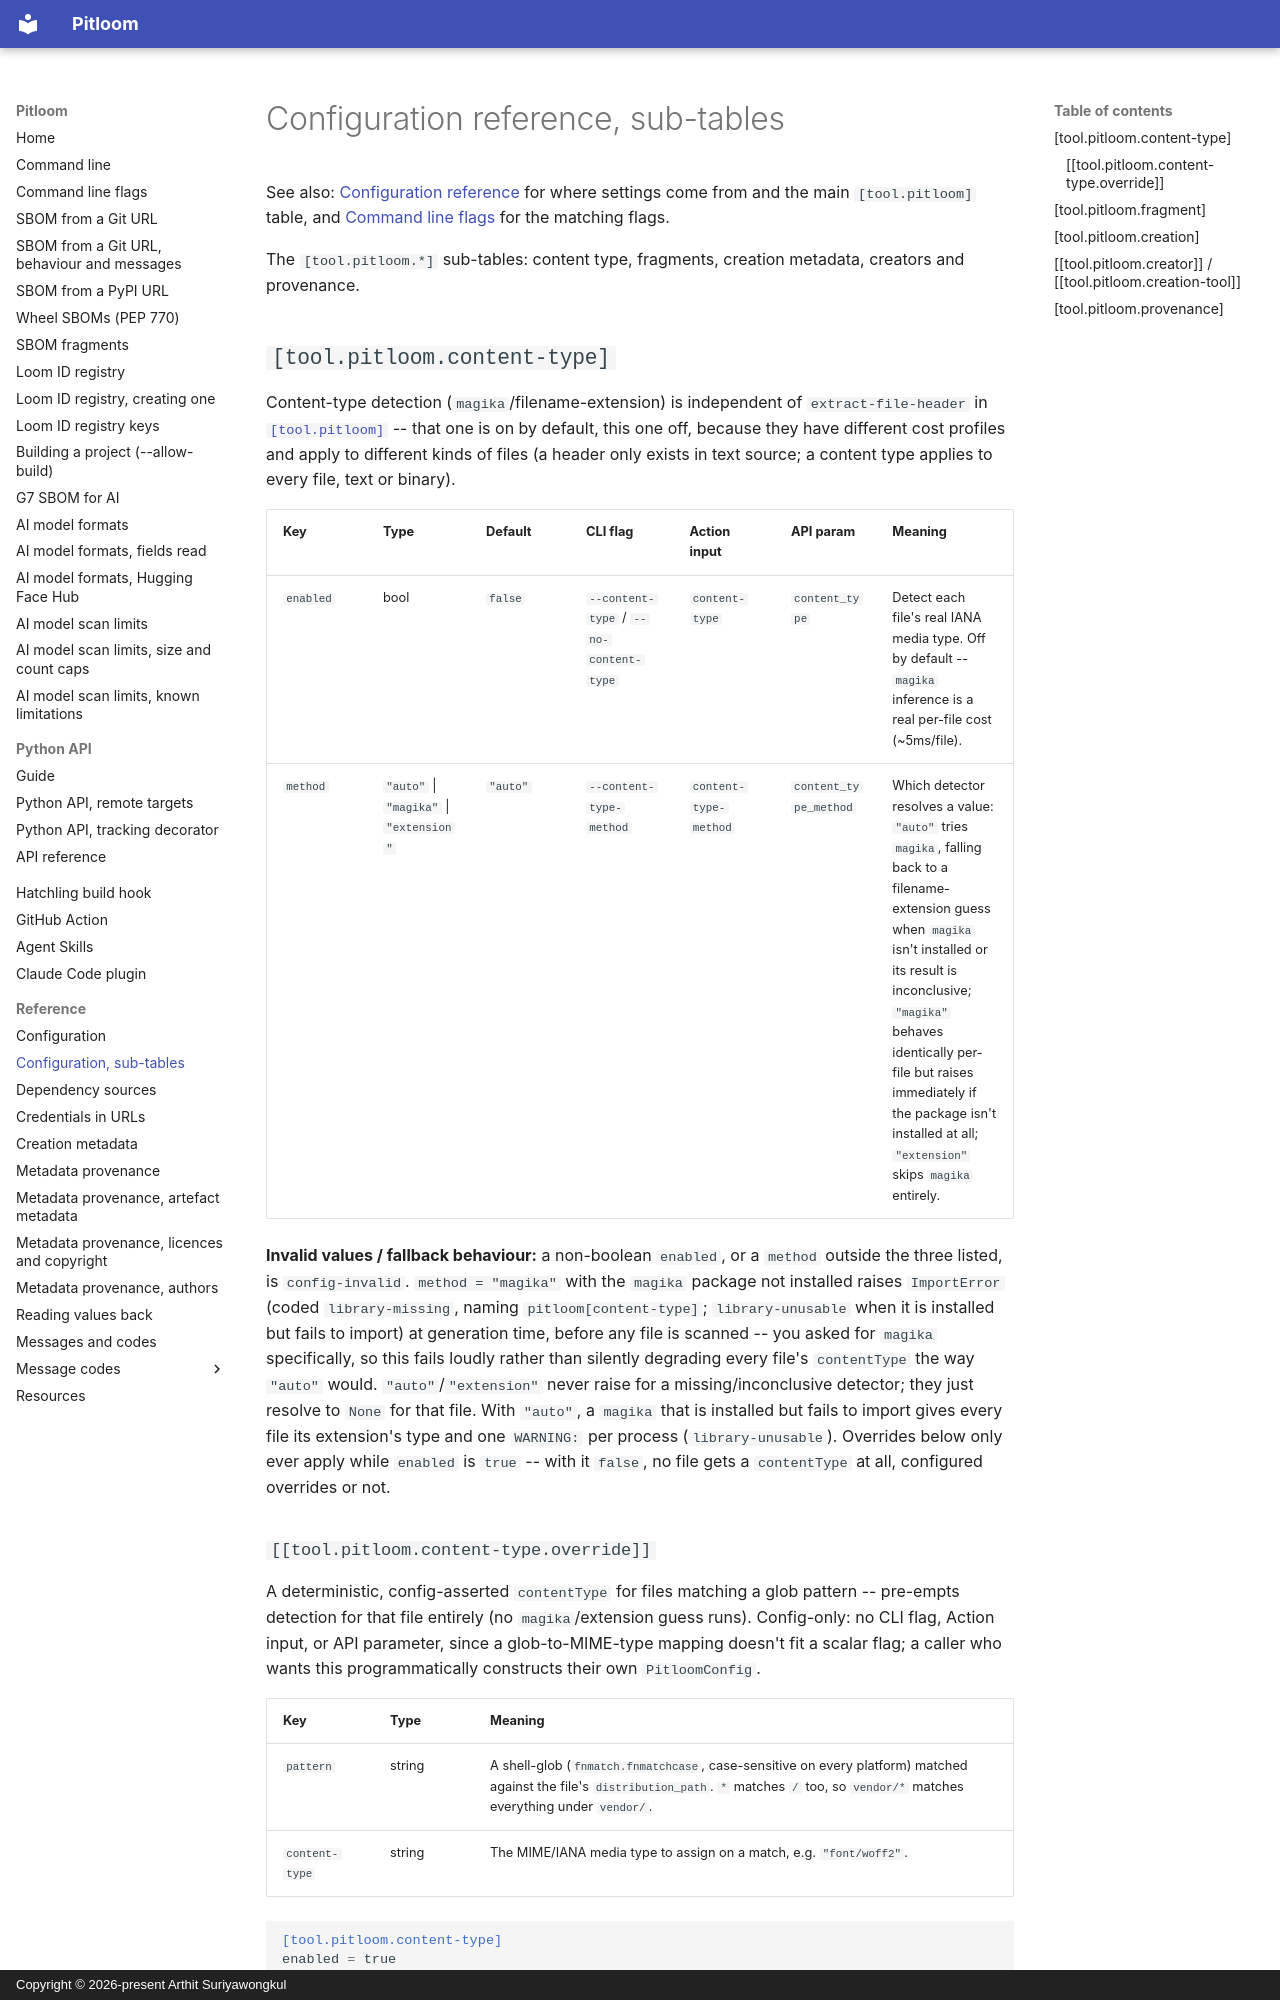

repository: bact/pitloom · page: configuration-subtables/index.html · generator: mkdocs · copyright: Copyright © 2026-present Arthit Suriyawongkul

---
Created: 2026-11-26
Last-Modified: 2026-11-27
SPDX-FileCopyrightText: 2026-present Arthit Suriyawongkul
SPDX-FileType: DOCUMENTATION
SPDX-License-Identifier: CC0-1.0
---

# Configuration reference, sub-tables

See also: [Configuration reference](configuration.md) for where settings
come from and the main `[tool.pitloom]` table, and [Command line
flags](cli-flags.md#configuration) for the matching flags.

The `[tool.pitloom.*]` sub-tables: content type, fragments, creation
metadata, creators and provenance.

## `[tool.pitloom.content-type]`

Content-type detection (`magika`/filename-extension) is independent of
`extract-file-header` in [`[tool.pitloom]`](configuration.md#toolpitloom) -- that one is on by default, this one off,
because they have different cost profiles and apply to different kinds
of files (a header only exists in text source; a content type applies
to every file, text or binary).

| Key | Type | Default | CLI flag | Action input | API param | Meaning |
| :-- | :--- | :------ | :------- | :------------ | :-------- | :------ |
| `enabled` | bool | `false` | `--content-type` / `--no-content-type` | `content-type` | `content_type` | Detect each file's real IANA media type. Off by default -- `magika` inference is a real per-file cost (~5ms/file). |
| `method` | `"auto"` \| `"magika"` \| `"extension"` | `"auto"` | `--content-type-method` | `content-type-method` | `content_type_method` | Which detector resolves a value: `"auto"` tries `magika`, falling back to a filename-extension guess when `magika` isn't installed or its result is inconclusive; `"magika"` behaves identically per-file but raises immediately if the package isn't installed at all; `"extension"` skips `magika` entirely. |

**Invalid values / fallback behaviour:** a non-boolean `enabled`, or a
`method` outside the three listed, is `config-invalid`. `method = "magika"`
with the `magika` package not installed raises `ImportError` (coded
`library-missing`, naming `pitloom[content-type]`; `library-unusable` when it
is installed but fails to import) at
generation time, before any file is scanned -- you asked for `magika`
specifically, so this fails loudly rather than silently degrading every
file's `contentType` the way `"auto"` would. `"auto"`/`"extension"`
never raise for a missing/inconclusive detector; they just resolve to
`None` for that file. With `"auto"`, a `magika` that is installed but fails
to import gives every file its extension's type and one `WARNING:` per process
(`library-unusable`). Overrides below only ever apply while `enabled`
is `true` -- with it `false`, no file gets a `contentType` at all,
configured overrides or not.
